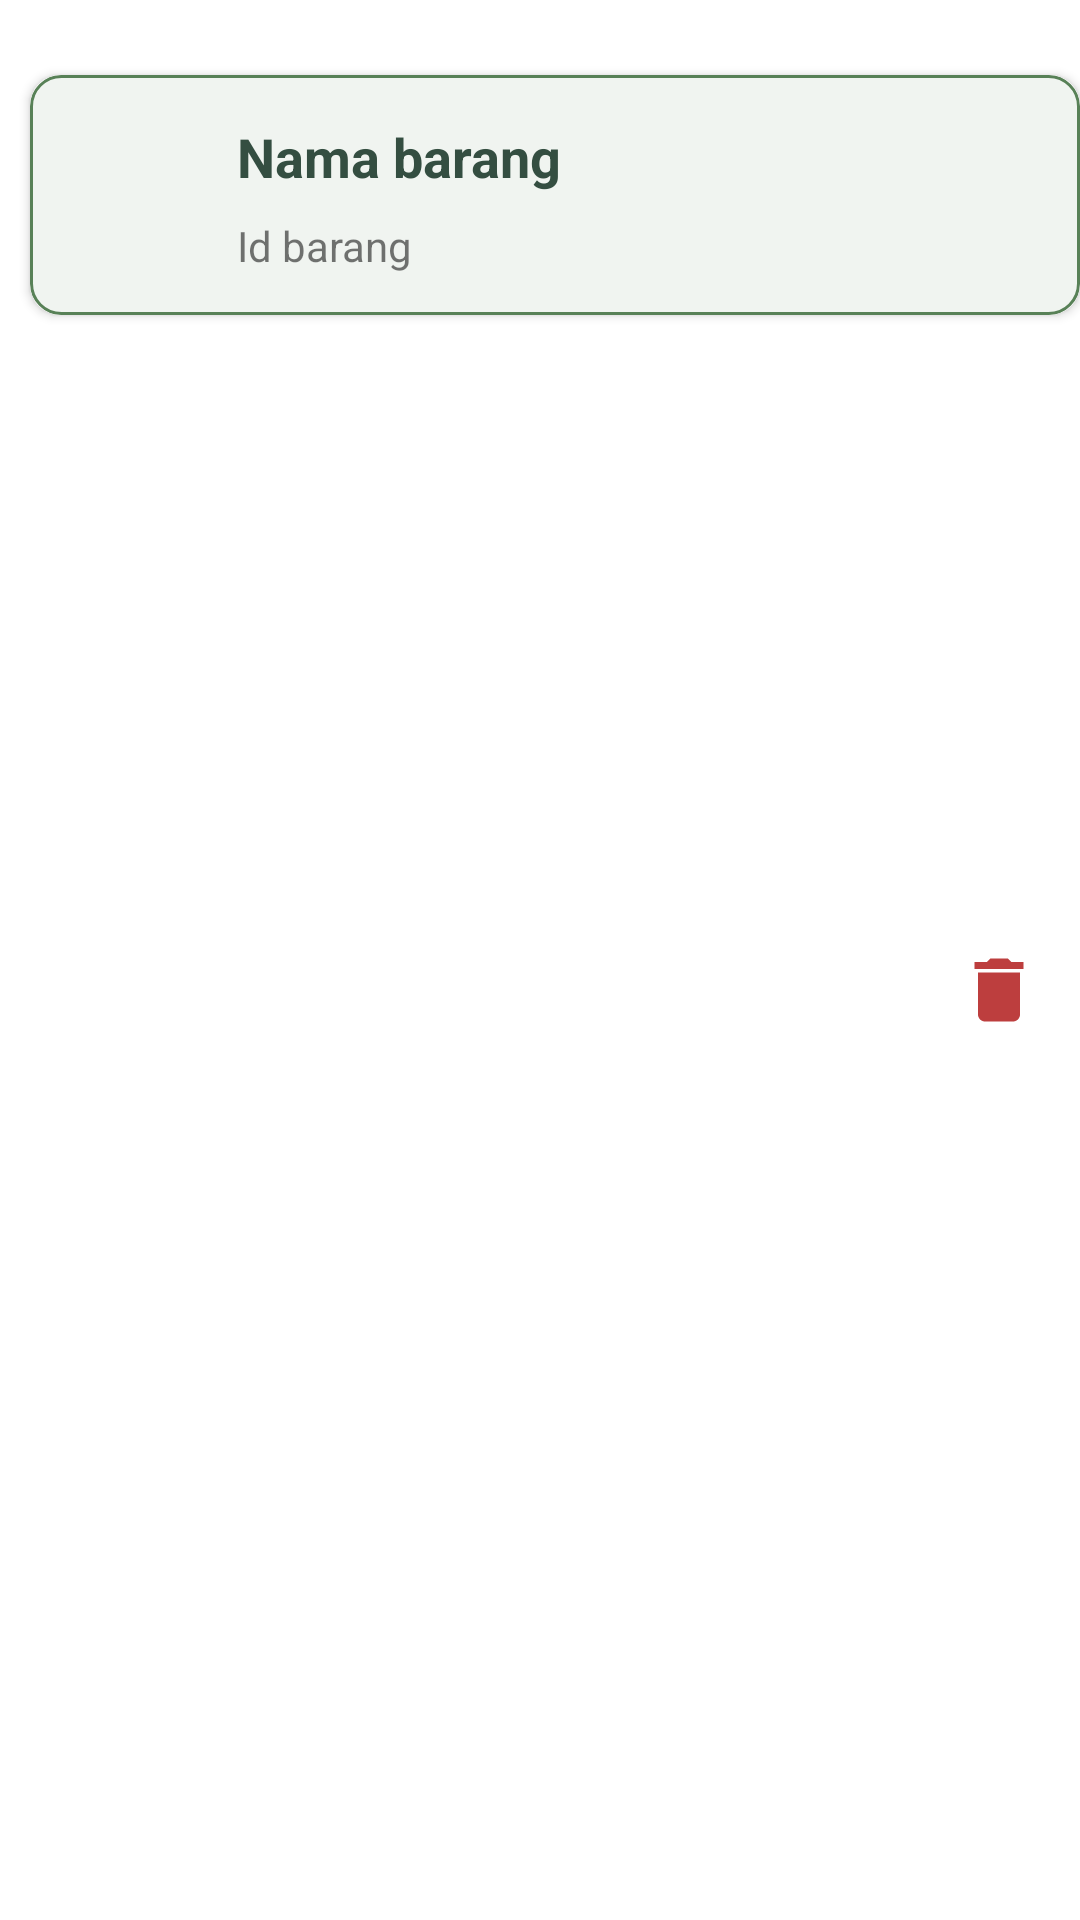

Produce the Android XML layout that renders to this screen, including the resource entries it uses.
<!-- AndroidManifest.xml: application theme Theme.Penjualan_fikamariska -->
<!-- res/layout/activity_penjualan_adapter.xml -->
<?xml version="1.0" encoding="utf-8"?>
<androidx.constraintlayout.widget.ConstraintLayout xmlns:android="http://schemas.android.com/apk/res/android"
    xmlns:app="http://schemas.android.com/apk/res-auto"
    xmlns:tools="http://schemas.android.com/tools"
    android:layout_width="match_parent"
    android:layout_height="110dp"
    android:background="#FFFFFF"
    tools:context=".PenjualanAdapter">

    <ImageView
        android:id="@+id/ic_delete"
        android:layout_width="28dp"
        android:layout_height="30dp"
        android:layout_marginTop="20dp"
        android:layout_marginEnd="13dp"
        app:layout_constraintBottom_toBottomOf="parent"
        app:layout_constraintEnd_toEndOf="parent"
        app:layout_constraintTop_toTopOf="parent"
        app:srcCompat="@drawable/ic_delete" />

    <androidx.cardview.widget.CardView
        android:id="@+id/CV"
        android:layout_width="350dp"
        android:layout_height="80dp"
        android:layout_marginStart="10dp"
        android:layout_marginTop="25dp"
        app:cardBackgroundColor="#FFFFFF"
        app:cardCornerRadius="10dp"
        app:layout_constraintStart_toStartOf="parent"
        app:layout_constraintTop_toTopOf="parent">

        <androidx.constraintlayout.widget.ConstraintLayout
            android:layout_width="match_parent"
            android:layout_height="match_parent"
            android:background="@drawable/background">

            <ImageView
                android:id="@+id/imageView"
                android:layout_width="45dp"
                android:layout_height="45dp"
                android:layout_marginStart="8dp"
                android:src="@drawable/pencil"
                app:layout_constraintBottom_toBottomOf="parent"
                app:layout_constraintStart_toStartOf="parent"
                app:layout_constraintTop_toTopOf="parent" />

            <TextView
                android:id="@+id/Tnamabrg"
                android:layout_width="wrap_content"
                android:layout_height="wrap_content"
                android:layout_marginStart="10dp"
                android:layout_marginTop="15dp"
                android:text="Nama barang"
                android:textColor="#344e41"
                android:textSize="18sp"
                android:textStyle="bold"
                app:layout_constraintEnd_toEndOf="parent"
                app:layout_constraintHorizontal_bias="0.254"
                app:layout_constraintStart_toStartOf="parent"
                app:layout_constraintTop_toTopOf="parent" />

            <TextView
                android:id="@+id/Tidbrg"
                android:layout_width="wrap_content"
                android:layout_height="wrap_content"
                android:layout_marginTop="8dp"
                android:text="Id barang"
                app:layout_constraintStart_toStartOf="@+id/Tnamabrg"
                app:layout_constraintTop_toBottomOf="@+id/Tnamabrg" />

            <ImageView
                android:id="@+id/ic_edit"
                android:layout_width="28dp"
                android:layout_height="30dp"
                android:layout_marginEnd="20dp"
                app:layout_constraintBottom_toBottomOf="parent"
                app:layout_constraintEnd_toEndOf="parent"
                app:layout_constraintTop_toTopOf="parent"
                app:srcCompat="@drawable/ic_edit" />

        </androidx.constraintlayout.widget.ConstraintLayout>
    </androidx.cardview.widget.CardView>
</androidx.constraintlayout.widget.ConstraintLayout>
<!-- resources referenced by this layout -->
<resources>
  <!-- drawable background (drawable) -->
  <?xml version="1.0" encoding="utf-8"?>
  <shape xmlns:android="http://schemas.android.com/apk/res/android">
      <solid android:color="#F0F4F0" />
      <stroke android:color="#588157" android:width="1dp" />
      <corners android:radius="10dp" />
  </shape>
  <!-- drawable ic_delete (drawable) -->
  <vector android:height="24dp" android:tint="#BD3E3E"
      android:viewportHeight="24" android:viewportWidth="24"
      android:width="24dp" xmlns:android="http://schemas.android.com/apk/res/android">
      <path android:fillColor="@android:color/white" android:pathData="M6,19c0,1.1 0.9,2 2,2h8c1.1,0 2,-0.9 2,-2V7H6v12zM19,4h-3.5l-1,-1h-5l-1,1H5v2h14V4z"/>
  </vector>
  <style name="Theme.Penjualan_fikamariska" parent="Theme.MaterialComponents.DayNight.DarkActionBar">
          
          <item name="colorPrimary">@color/purple_500</item>
          <item name="colorPrimaryVariant">@color/purple_700</item>
          <item name="colorOnPrimary">@color/white</item>
          
          <item name="colorSecondary">@color/teal_200</item>
          <item name="colorSecondaryVariant">@color/teal_700</item>
          <item name="colorOnSecondary">@color/black</item>
          
          <item name="android:statusBarColor" tools:targetApi="l">?attr/colorPrimaryVariant</item>
          
      </style>
  <color name="purple_500">#94BA95</color>
  <color name="purple_700">#7C957D</color>
  <color name="white">#FFFFFFFF</color>
  <color name="teal_200">#FF03DAC5</color>
  <color name="teal_700">#FF018786</color>
  <color name="black">#FF000000</color>
</resources>
